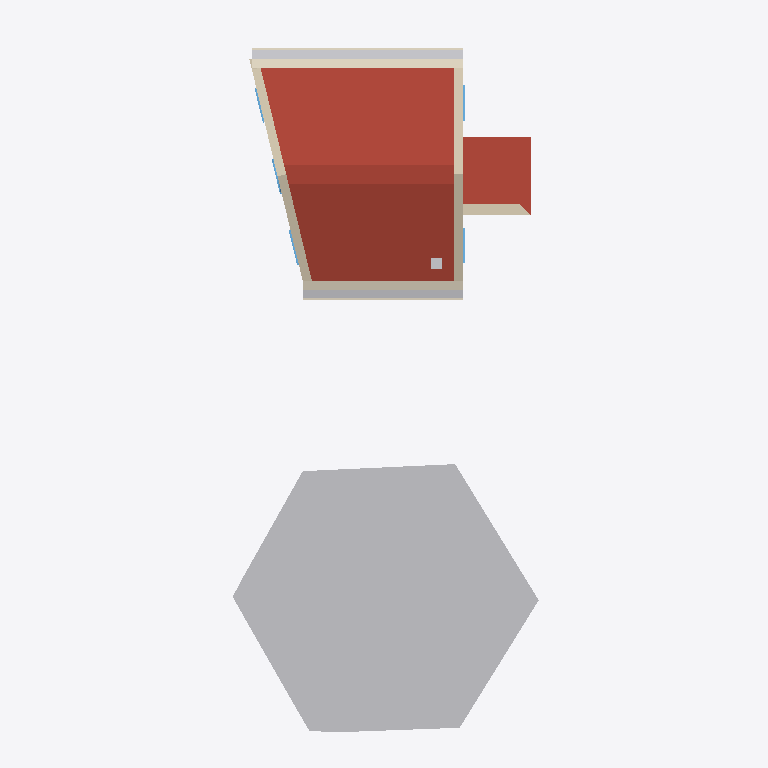
Plan cut of the same IFC building model at storey '1' (level 3.00 m, cut at 4.40 m), seen from above with north up, elements coloured by IFC class: 5 windows (light blue), 4 other elements (light grey), 4 coverings (cream), 3 roofs (red-brown), 3 walls (beige). Cut surfaces are drawn darker.
Extent 8.9 m × 20.0 m × 8.2 m (x, y, z). Storeys (3): My Storey at 0.00 m; 0 at 0.00 m; 1 at 3.00 m. Elements (85): 15 IfcWall, 14 IfcWindow, 12 IfcFurniture, 7 IfcGeographicElement, 7 IfcStructuralSurfaceMember, 6 IfcCovering, 6 IfcDoor, 4 IfcFooting, 4 IfcRoof, 3 IfcFurnishingElement, 3 IfcSanitaryTerminal, 2 IfcPipeSegment.

HEADER;
FILE_DESCRIPTION(('ViewDefinition[DesignTransferView]'),'2;1');
FILE_NAME('_test_simple.ifc','2026-03-11T21:29:07+00:00',(''),(''),'IfcOpenShell 0.0.0','Bonsai 0.0.0','Nobody');
FILE_SCHEMA(('IFC4'));
ENDSEC;
DATA;
#1=IFCPROJECT('3I5QJa_Pn1vheo0P8mSbGb',$,'My Project',$,$,$,$,(#10,#22),#5);
#27=IFCSITE('3vkwU6F8P13A05QZG9nFpo',$,'My Site',$,$,#50,$,$,$,$,$,$,$,$);
#70=IFCSITE('3yXS79Xq92teKYr_IrERj$',$,'Cube',$,$,$,$,$,$,(53,23,0),(1,28,0),75.0,$,$);
#33=IFCBUILDING('1iqhe_Hbr9mhk9ldqUu4WX',$,'My Building',$,$,#56,$,$,$,$,$,$);
#71=IFCBUILDING('1hbDI4F9X7pAvWvHSJe_Av',$,'Cube',$,$,#82,#3670,$,$,$,$,$);
#39=IFCBUILDINGSTOREY('2FqJrTHs18C9GB5pjFG72p',$,'My Storey',$,$,#62,$,$,$,$);
#86=IFCBUILDINGSTOREY('2X5JY0ryfEceifU2sHGh_d',$,'0','Storey 0',$,#92,$,'Storey 0',.ELEMENT.,0.0);
#93=IFCBUILDINGSTOREY('33$lxJbGDE$P8BcsVLNTl6',$,'1','Storey 1',$,#8106,$,'Storey 1',.ELEMENT.,3.0);
#4058=IFCGEOGRAPHICELEMENT('0g4FVJlgj4VeaSCQeK8xV5',$,'fruit tree',$,'VEGETATION',#7616,#4251,$,.USERDEFINED.);
#3343=IFCROOF('0ax4DblLXEyR$QhxuNSJft',$,'pitched-roof',$,$,#3406,#3386,$,$);
#3241=IFCROOF('03vy0vHin008lhiiVY4wwA',$,'pitched-roof',$,$,#3401,#3313,$,$);
#5284=IFCROOF('2UT3enXVv7bAhk1Y75TShr',$,'pitched-roof',$,$,#5371,#5302,$,$);
#111=IFCWALL('3vF_dOjHPDaRTG8UuWFCGf',$,'exterior',$,$,#298,#292,$,$);
#1316=IFCWALL('0lXLiIHHL3vBoFgKqWPtUi',$,'exterior',$,$,#1458,#1452,$,$);
#2848=IFCPIPESEGMENT('0IglpAwRDCsewuY3XPZ7M0',$,'eaves gutter',$,$,#8116,#2859,$,$);
#2900=IFCCOVERING('3jb_asEY11XAUlFcTgjQw1',$,'eaves tiles',$,$,#8121,#2911,$,$);
#2973=IFCCOVERING('1jaYVvZ8j80Av2QwiE8uSX',$,'eaves tiles',$,$,#8136,#2983,$,$);
#2949=IFCPIPESEGMENT('0VMcwK4sP11RAeKJDdtDlm',$,'eaves gutter',$,$,#8131,#2959,$,$);
#5022=IFCWALL('1_$aWwKov0Sf7It_vDy_tx',$,'porch south wall',$,$,#5033,#5028,$,$);
#2798=IFCCOVERING('3evKDHss9Ejv_qmw8jAvyR',$,'eaves corona',$,$,#8111,#2809,$,$);
#2925=IFCCOVERING('2Ug5H_39bB2Q$86JsXFh9I',$,'eaves corona',$,$,#8126,#2935,$,$);
#4320=IFCCHIMNEY('2P6guSATr2Efas6D8F8Aag',$,'chimney',$,$,#4337,#4327,$,$);
#1593=IFCWINDOW('0EvoFTPXr8RA2poTvTFY36',$,'living outside window',$,$,#3630,#1616,$,2.23,0.91,$,$,$);
#1459=IFCWINDOW('0nLdh4Li18sxzYhYYzEyvS',$,'living outside window',$,$,#3620,#1482,$,2.23,0.91,$,$,$);
#1245=IFCWINDOW('3iTnMRB2nB7PIa7OoV8Qjs',$,'living outside window',$,$,#3615,#1268,$,2.23,0.91,$,$,$);
#647=IFCWINDOW('04zgcmU5H9XfGQTZfFD25M',$,'living outside window',$,$,#3610,#1146,$,2.65,0.91,$,$,$);
#299=IFCWINDOW('0hTOeigij3GPsbWIrdg7Sw',$,'living outside window',$,$,#3605,#593,$,2.23,0.91,$,$,$);
ENDSEC;
